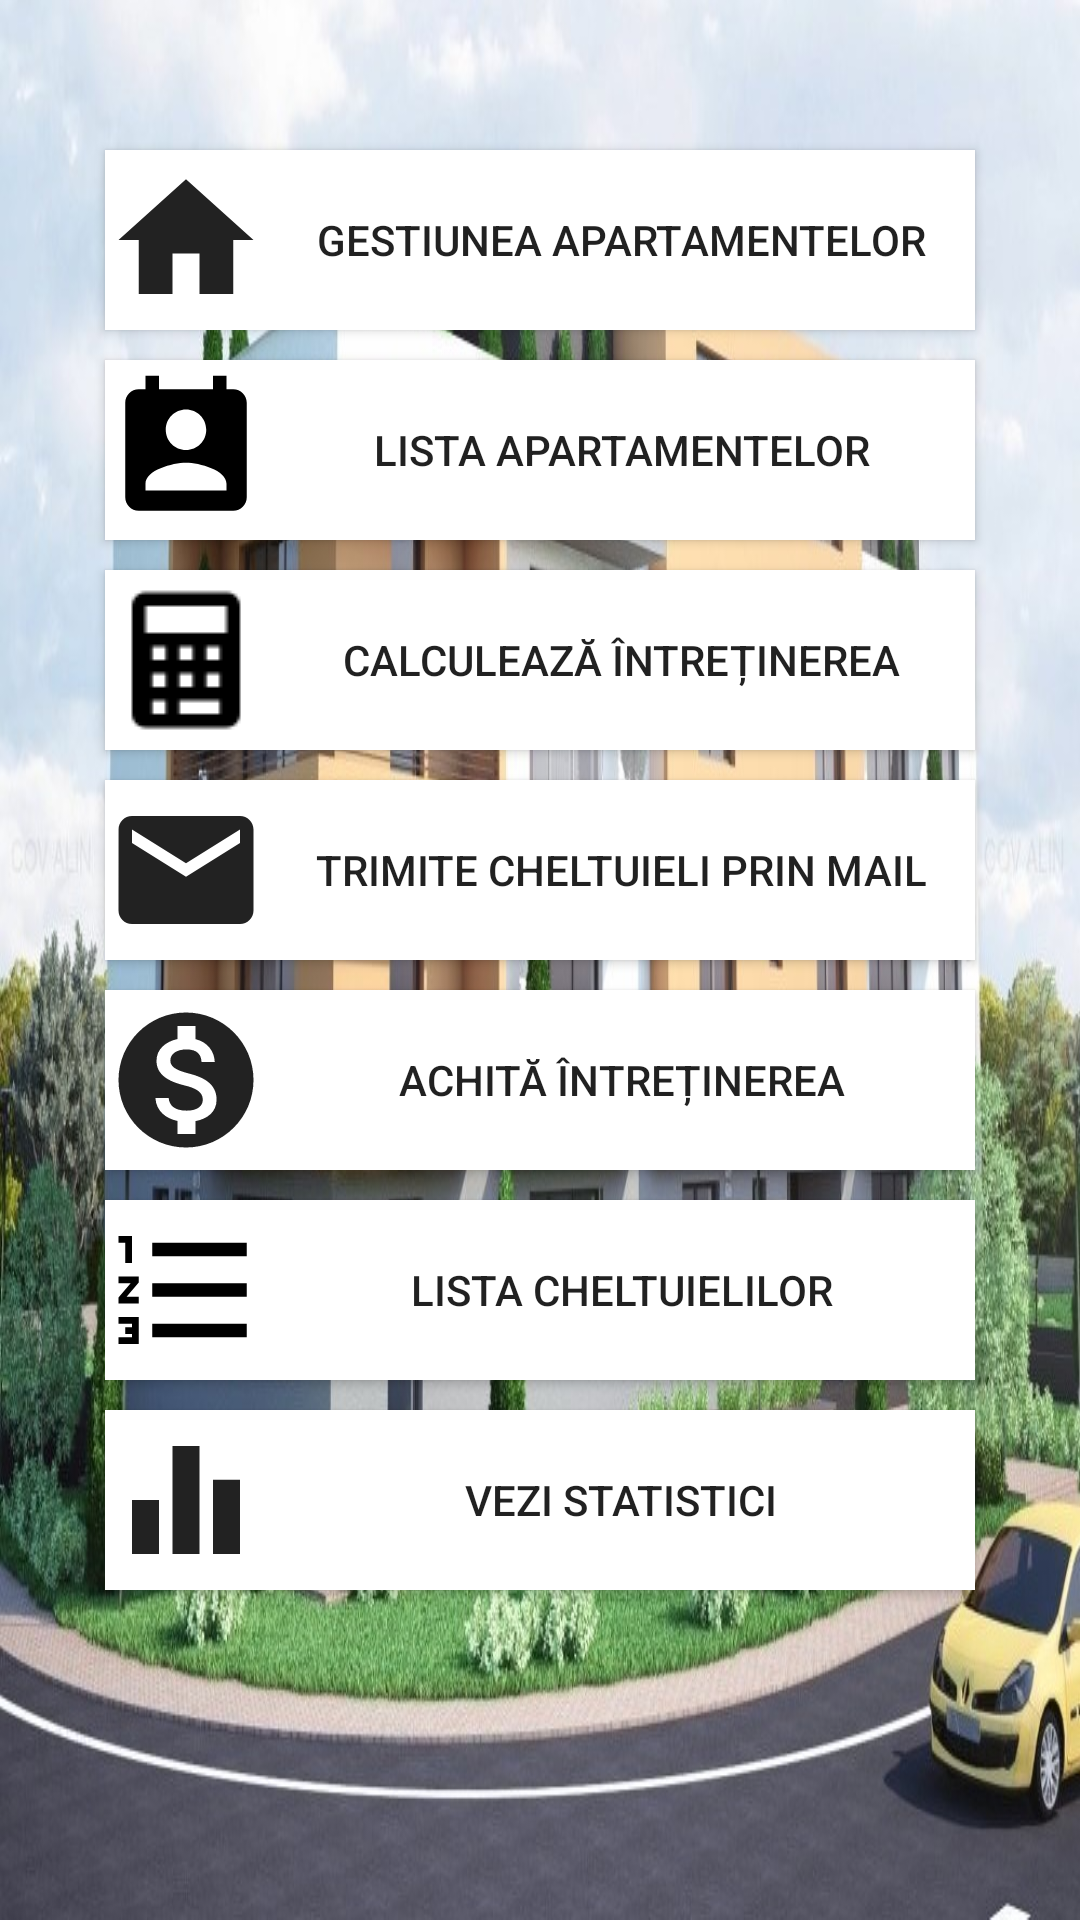

Write the Android layout XML for this screen, with the resource values it uses.
<!-- AndroidManifest.xml: application theme AppTheme -->
<!-- res/layout/activity_main.xml -->
<?xml version="1.0" encoding="utf-8"?>
<ScrollView xmlns:android="http://schemas.android.com/apk/res/android"
    xmlns:app="http://schemas.android.com/apk/res-auto"
    xmlns:tools="http://schemas.android.com/tools"
    android:layout_width="match_parent"
    android:layout_height="match_parent"
    tools:context=".MainActivity"
    android:background="@drawable/oras4">

    <LinearLayout
        android:layout_width="match_parent"
        android:layout_height="match_parent"
        android:orientation="vertical"
        android:gravity="center_horizontal">

        <Button
            android:id="@+id/button_organizare"
            android:layout_width="290dp"
            android:layout_height="60dp"
            android:layout_marginTop="50dp"
            android:layout_marginBottom="10dp"
            android:drawableLeft="@drawable/home_icon"
            android:text="Gestiunea apartamentelor"
            android:background="#ffffff"
            />

        <Button
            android:id="@+id/button_veziLista"
            android:layout_width="290dp"
            android:layout_height="60dp"
            android:layout_marginBottom="10dp"
            android:background="#ffffff"
            android:drawableLeft="@drawable/list_icon"
            android:text="lista apartamentelor" />


        <Button
            android:id="@+id/button_calculeaza"
            android:layout_width="290dp"
            android:layout_height="60dp"
            android:layout_marginBottom="10dp"
            android:background="#ffffff"
            android:drawableLeft="@drawable/calculatorm54"
            android:text="Calculează întreținerea" />

        <Button
            android:id="@+id/button_TrimiteEmail"
            android:layout_width="290dp"
            android:layout_height="60dp"
            android:layout_marginBottom="10dp"
            android:drawableLeft="@drawable/send_mail_icon"
            android:text="Trimite cheltuieli prin mail"
            android:background="#ffffff"
            />

        <Button
            android:id="@+id/button_achita"
            android:layout_width="290dp"
            android:layout_height="60dp"
            android:background="#ffffff"
            android:layout_marginBottom="10dp"
            android:drawableLeft="@drawable/money_icon"
            android:text="Achită întreținerea" />

        <Button
            android:id="@+id/button_TabelCheltuieli"
            android:layout_width="290dp"
            android:layout_height="60dp"
            android:layout_marginBottom="10dp"
            android:drawableLeft="@drawable/list3_icon"
            android:text="Lista cheltuielilor"
            android:background="#ffffff"
            />

        <Button
            android:id="@+id/button_grafic"
            android:layout_width="290dp"
            android:layout_height="60dp"
            android:layout_marginBottom="10dp"
            android:background="#ffffff"
            android:drawableLeft="@drawable/graph_icon"
            android:text="Vezi statistici" />

    </LinearLayout>


</ScrollView>
<!-- resources referenced by this layout -->
<resources>
  <!-- drawable calculatorm54: png bitmap (drawable-v24, 451 bytes) -->
  <!-- drawable graph_icon (drawable) -->
  <vector xmlns:android="http://schemas.android.com/apk/res/android"
      android:width="54dp"
      android:height="54dp"
          android:viewportWidth="24.0"
          android:viewportHeight="24.0">
      <path
          android:fillColor="#DD000000"
          android:pathData="M10,20h4L14,4h-4v16zM4,20h4v-8L4,12v8zM16,9v11h4L20,9h-4z"/>
  </vector>
  <!-- drawable home_icon (drawable) -->
  <vector xmlns:android="http://schemas.android.com/apk/res/android"
      android:width="54dp"
      android:height="54dp"
          android:viewportWidth="24.0"
          android:viewportHeight="24.0">
      <path
          android:fillColor="#DD000000"
          android:pathData="M10,20v-6h4v6h5v-8h3L12,3 2,12h3v8z"/>
  </vector>
  <!-- drawable list3_icon (drawable) -->
  <vector xmlns:android="http://schemas.android.com/apk/res/android"
          android:width="54dp"
          android:height="54dp"
          android:viewportWidth="24.0"
          android:viewportHeight="24.0">
      <path
          android:fillColor="#FF000000"
          android:pathData="M2,17h2v0.5L3,17.5v1h1v0.5L2,19v1h3v-4L2,16v1zM3,8h1L4,4L2,4v1h1v3zM2,11h1.8L2,13.1v0.9h3v-1L3.2,13L5,10.9L5,10L2,10v1zM7,5v2h14L21,5L7,5zM7,19h14v-2L7,17v2zM7,13h14v-2L7,11v2z"/>
  </vector>
  <!-- drawable list_icon (drawable) -->
  <vector xmlns:android="http://schemas.android.com/apk/res/android"
          android:width="54dp"
          android:height="54dp"
          android:viewportWidth="24.0"
          android:viewportHeight="24.0">
      <path
          android:fillColor="#FF000000"
          android:pathData="M19,3h-1L18,1h-2v2L8,3L8,1L6,1v2L5,3c-1.11,0 -2,0.9 -2,2v14c0,1.1 0.89,2 2,2h14c1.1,0 2,-0.9 2,-2L21,5c0,-1.1 -0.9,-2 -2,-2zM12,6c1.66,0 3,1.34 3,3s-1.34,3 -3,3 -3,-1.34 -3,-3 1.34,-3 3,-3zM18,18L6,18v-1c0,-2 4,-3.1 6,-3.1s6,1.1 6,3.1v1z"/>
  </vector>
  <!-- drawable money_icon (drawable) -->
  <vector xmlns:android="http://schemas.android.com/apk/res/android"
      android:width="54dp"
      android:height="54dp"
          android:viewportWidth="24.0"
          android:viewportHeight="24.0">
      <path
          android:fillColor="#DD000000"
          android:pathData="M12,2C6.48,2 2,6.48 2,12s4.48,10 10,10 10,-4.48 10,-10S17.52,2 12,2zM13.41,18.09L13.41,20h-2.67v-1.93c-1.71,-0.36 -3.16,-1.46 -3.27,-3.4h1.96c0.1,1.05 0.82,1.87 2.65,1.87 1.96,0 2.4,-0.98 2.4,-1.59 0,-0.83 -0.44,-1.61 -2.67,-2.14 -2.48,-0.6 -4.18,-1.62 -4.18,-3.67 0,-1.72 1.39,-2.84 3.11,-3.21L10.74,4h2.67v1.95c1.86,0.45 2.79,1.86 2.85,3.39L14.3,9.34c-0.05,-1.11 -0.64,-1.87 -2.22,-1.87 -1.5,0 -2.4,0.68 -2.4,1.64 0,0.84 0.65,1.39 2.67,1.91s4.18,1.39 4.18,3.91c-0.01,1.83 -1.38,2.83 -3.12,3.16z"/>
  </vector>
  <!-- drawable oras4: jpg bitmap (drawable-v24, 201118 bytes) -->
  <!-- drawable send_mail_icon (drawable) -->
  <vector xmlns:android="http://schemas.android.com/apk/res/android"
      android:width="54dp"
      android:height="54dp"
          android:viewportWidth="24.0"
          android:viewportHeight="24.0">
      <path
          android:fillColor="#DD000000"
          android:pathData="M20,4L4,4c-1.1,0 -1.99,0.9 -1.99,2L2,18c0,1.1 0.9,2 2,2h16c1.1,0 2,-0.9 2,-2L22,6c0,-1.1 -0.9,-2 -2,-2zM20,8l-8,5 -8,-5L4,6l8,5 8,-5v2z"/>
  </vector>
  <style name="AppTheme" parent="Theme.AppCompat.Light.NoActionBar"> 
          
          <item name="colorPrimary">@color/colorPrimary</item>
          <item name="colorPrimaryDark">@color/colorPrimaryDark</item>
          <item name="colorAccent">@color/colorAccent</item>
      </style>
  <color name="colorPrimary">#008577</color>
  <color name="colorPrimaryDark">#00574B</color>
  <color name="colorAccent">#D81B60</color>
</resources>
